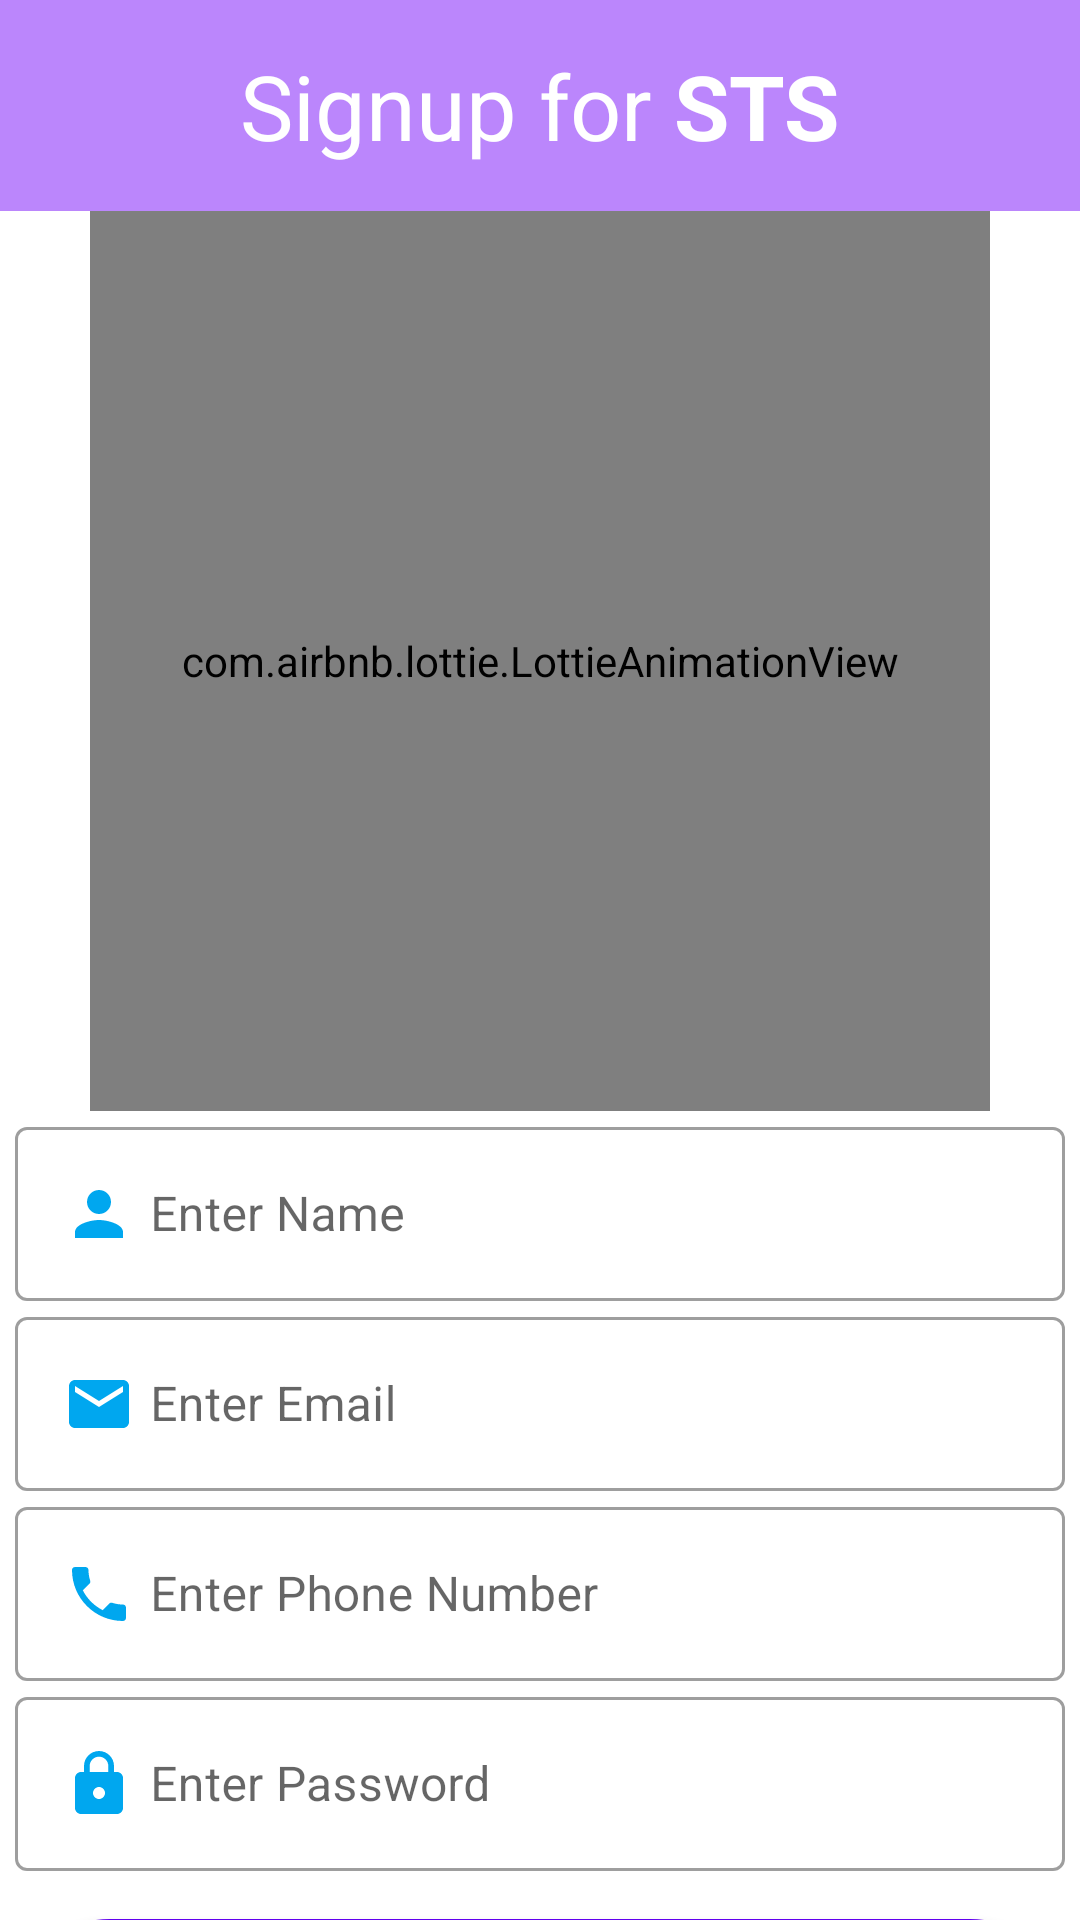

Layout XML and referenced resources for this Android screen:
<!-- AndroidManifest.xml: application theme Theme.STSApp -->
<!-- res/layout/activity_signup.xml -->
<?xml version="1.0" encoding="utf-8"?>
<LinearLayout android:layout_width="match_parent"
    android:layout_height="match_parent"
    xmlns:app="http://schemas.android.com/apk/res-auto"
    android:gravity="center_horizontal"
    android:orientation="vertical"
    xmlns:android="http://schemas.android.com/apk/res/android">
    <LinearLayout
        android:layout_width="match_parent"
        android:layout_height="wrap_content"
        android:background="@color/purple_200"
        android:gravity="center_horizontal">
        <TextView
            android:layout_width="wrap_content"
            android:layout_height="wrap_content"
            android:textSize="30sp"
            android:paddingTop="15dp"
            android:paddingBottom="15dp"
            android:textColor="#fff"
            android:text="Signup for "/>
        <TextView
            android:layout_width="wrap_content"
            android:layout_height="wrap_content"
            android:textSize="30sp"
            android:textStyle="bold"
            android:textColor="#fff"
            android:text="STS"/>
    </LinearLayout>


    <com.airbnb.lottie.LottieAnimationView
        android:id="@+id/animationView"
        android:layout_width="300dp"
        android:layout_height="300dp"
        app:lottie_rawRes="@raw/mobile"
        app:lottie_autoPlay="true"
        app:lottie_loop="true"/>


    <com.google.android.material.textfield.TextInputLayout
        android:layout_width="350dp"
        android:layout_height="wrap_content"
        android:hint="Enter Name"
        style="@style/Widget.MaterialComponents.TextInputLayout.OutlinedBox">
        <com.google.android.material.textfield.TextInputEditText
            android:layout_width="match_parent"
            android:layout_height="wrap_content"
            android:id="@+id/signup_name_input"
            android:drawablePadding="5dp"
            android:drawableStart="@drawable/ic_person_24"/>
    </com.google.android.material.textfield.TextInputLayout>

    <com.google.android.material.textfield.TextInputLayout
        android:layout_width="350dp"
        android:layout_height="wrap_content"
        android:hint="Enter Email"
        style="@style/Widget.MaterialComponents.TextInputLayout.OutlinedBox">
        <com.google.android.material.textfield.TextInputEditText
            android:layout_width="match_parent"
            android:layout_height="wrap_content"
            android:id="@+id/signup_email_input"
            android:drawablePadding="5dp"
            android:drawableStart="@drawable/ic_email_24"/>
    </com.google.android.material.textfield.TextInputLayout>

    <com.google.android.material.textfield.TextInputLayout
        android:layout_width="350dp"
        android:layout_height="wrap_content"
        android:hint="Enter Phone Number"
        style="@style/Widget.MaterialComponents.TextInputLayout.OutlinedBox">
        <com.google.android.material.textfield.TextInputEditText
            android:layout_width="match_parent"
            android:layout_height="wrap_content"
            android:drawableStart="@drawable/ic_phone_24"
            android:id="@+id/signup_phone_input"
            android:drawablePadding="5dp"
            android:inputType="number"/>
    </com.google.android.material.textfield.TextInputLayout>

    <com.google.android.material.textfield.TextInputLayout
        android:layout_width="350dp"
        android:layout_height="wrap_content"
        android:hint="Enter Password"
        style="@style/Widget.MaterialComponents.TextInputLayout.OutlinedBox">
        <com.google.android.material.textfield.TextInputEditText
            android:layout_width="match_parent"
            android:layout_height="wrap_content"
            android:drawableStart="@drawable/ic_lock_24"
            android:id="@+id/signup_password_input"
            android:drawablePadding="5dp"
            android:inputType="textPassword"/>
    </com.google.android.material.textfield.TextInputLayout>

    <com.google.android.material.button.MaterialButton
        android:id="@+id/signup_submit_btn"
        android:layout_width="350dp"
        app:cornerRadius="50dp"
        android:layout_height="75dp"
        android:layout_marginTop="10dp"
        android:text="SIGN UP NOW"/>

    <com.google.android.material.textview.MaterialTextView
        android:layout_width="wrap_content"
        android:layout_height="wrap_content"
        android:layout_marginTop="20dp"
        android:textAlignment="center"
        android:text="If You Already Have Account"/>
    <com.google.android.material.textview.MaterialTextView
        android:layout_width="wrap_content"
        android:layout_height="wrap_content"
        android:textAlignment="center"
        android:textStyle="bold"
        android:textColor="@color/purple_200"
        android:id="@+id/user_signin_link"
        android:text="Signin Here"/>

</LinearLayout>
<!-- resources referenced by this layout -->
<resources>
  <!-- drawable ic_email_24 (drawable) -->
  <vector android:height="24dp" android:tint="#00A7EF"
      android:viewportHeight="24" android:viewportWidth="24"
      android:width="24dp" xmlns:android="http://schemas.android.com/apk/res/android">
      <path android:fillColor="@android:color/white" android:pathData="M20,4L4,4c-1.1,0 -1.99,0.9 -1.99,2L2,18c0,1.1 0.9,2 2,2h16c1.1,0 2,-0.9 2,-2L22,6c0,-1.1 -0.9,-2 -2,-2zM20,8l-8,5 -8,-5L4,6l8,5 8,-5v2z"/>
  </vector>
  <!-- drawable ic_lock_24 (drawable) -->
  <vector android:height="24dp" android:tint="#00A7EF"
      android:viewportHeight="24" android:viewportWidth="24"
      android:width="24dp" xmlns:android="http://schemas.android.com/apk/res/android">
      <path android:fillColor="@android:color/white" android:pathData="M18,8h-1L17,6c0,-2.76 -2.24,-5 -5,-5S7,3.24 7,6v2L6,8c-1.1,0 -2,0.9 -2,2v10c0,1.1 0.9,2 2,2h12c1.1,0 2,-0.9 2,-2L20,10c0,-1.1 -0.9,-2 -2,-2zM12,17c-1.1,0 -2,-0.9 -2,-2s0.9,-2 2,-2 2,0.9 2,2 -0.9,2 -2,2zM15.1,8L8.9,8L8.9,6c0,-1.71 1.39,-3.1 3.1,-3.1 1.71,0 3.1,1.39 3.1,3.1v2z"/>
  </vector>
  <!-- drawable ic_person_24 (drawable) -->
  <vector android:height="24dp" android:tint="#00A7EF"
      android:viewportHeight="24" android:viewportWidth="24"
      android:width="24dp" xmlns:android="http://schemas.android.com/apk/res/android">
      <path android:fillColor="@android:color/white" android:pathData="M12,12c2.21,0 4,-1.79 4,-4s-1.79,-4 -4,-4 -4,1.79 -4,4 1.79,4 4,4zM12,14c-2.67,0 -8,1.34 -8,4v2h16v-2c0,-2.66 -5.33,-4 -8,-4z"/>
  </vector>
  <!-- drawable ic_phone_24 (drawable) -->
  <vector android:height="24dp" android:tint="#00A7EF"
      android:viewportHeight="24" android:viewportWidth="24"
      android:width="24dp" xmlns:android="http://schemas.android.com/apk/res/android">
      <path android:fillColor="@android:color/white" android:pathData="M6.62,10.79c1.44,2.83 3.76,5.14 6.59,6.59l2.2,-2.2c0.27,-0.27 0.67,-0.36 1.02,-0.24 1.12,0.37 2.33,0.57 3.57,0.57 0.55,0 1,0.45 1,1V20c0,0.55 -0.45,1 -1,1 -9.39,0 -17,-7.61 -17,-17 0,-0.55 0.45,-1 1,-1h3.5c0.55,0 1,0.45 1,1 0,1.25 0.2,2.45 0.57,3.57 0.11,0.35 0.03,0.74 -0.25,1.02l-2.2,2.2z"/>
  </vector>
  <style name="Theme.STSApp" parent="Theme.MaterialComponents.DayNight.NoActionBar">
          
          <item name="colorPrimary">@color/purple_500</item>
          <item name="colorPrimaryVariant">@color/purple_700</item>
          <item name="colorOnPrimary">@color/white</item>
          
          <item name="colorSecondary">@color/teal_200</item>
          <item name="colorSecondaryVariant">@color/teal_700</item>
          <item name="colorOnSecondary">@color/black</item>
          
          <item name="android:statusBarColor">?attr/colorPrimaryVariant</item>
          
      </style>
  <!-- not gathered from this repository: default colours our renderer supplied (Android Studio template values) -->
  <color name="purple_200">#FFBB86FC</color>
  <color name="purple_500">#FF6200EE</color>
  <color name="purple_700">#FF3700B3</color>
  <color name="teal_200">#FF03DAC5</color>
  <color name="teal_700">#FF018786</color>
  <color name="black">#FF000000</color>
  <color name="white">#FFFFFFFF</color>
</resources>
